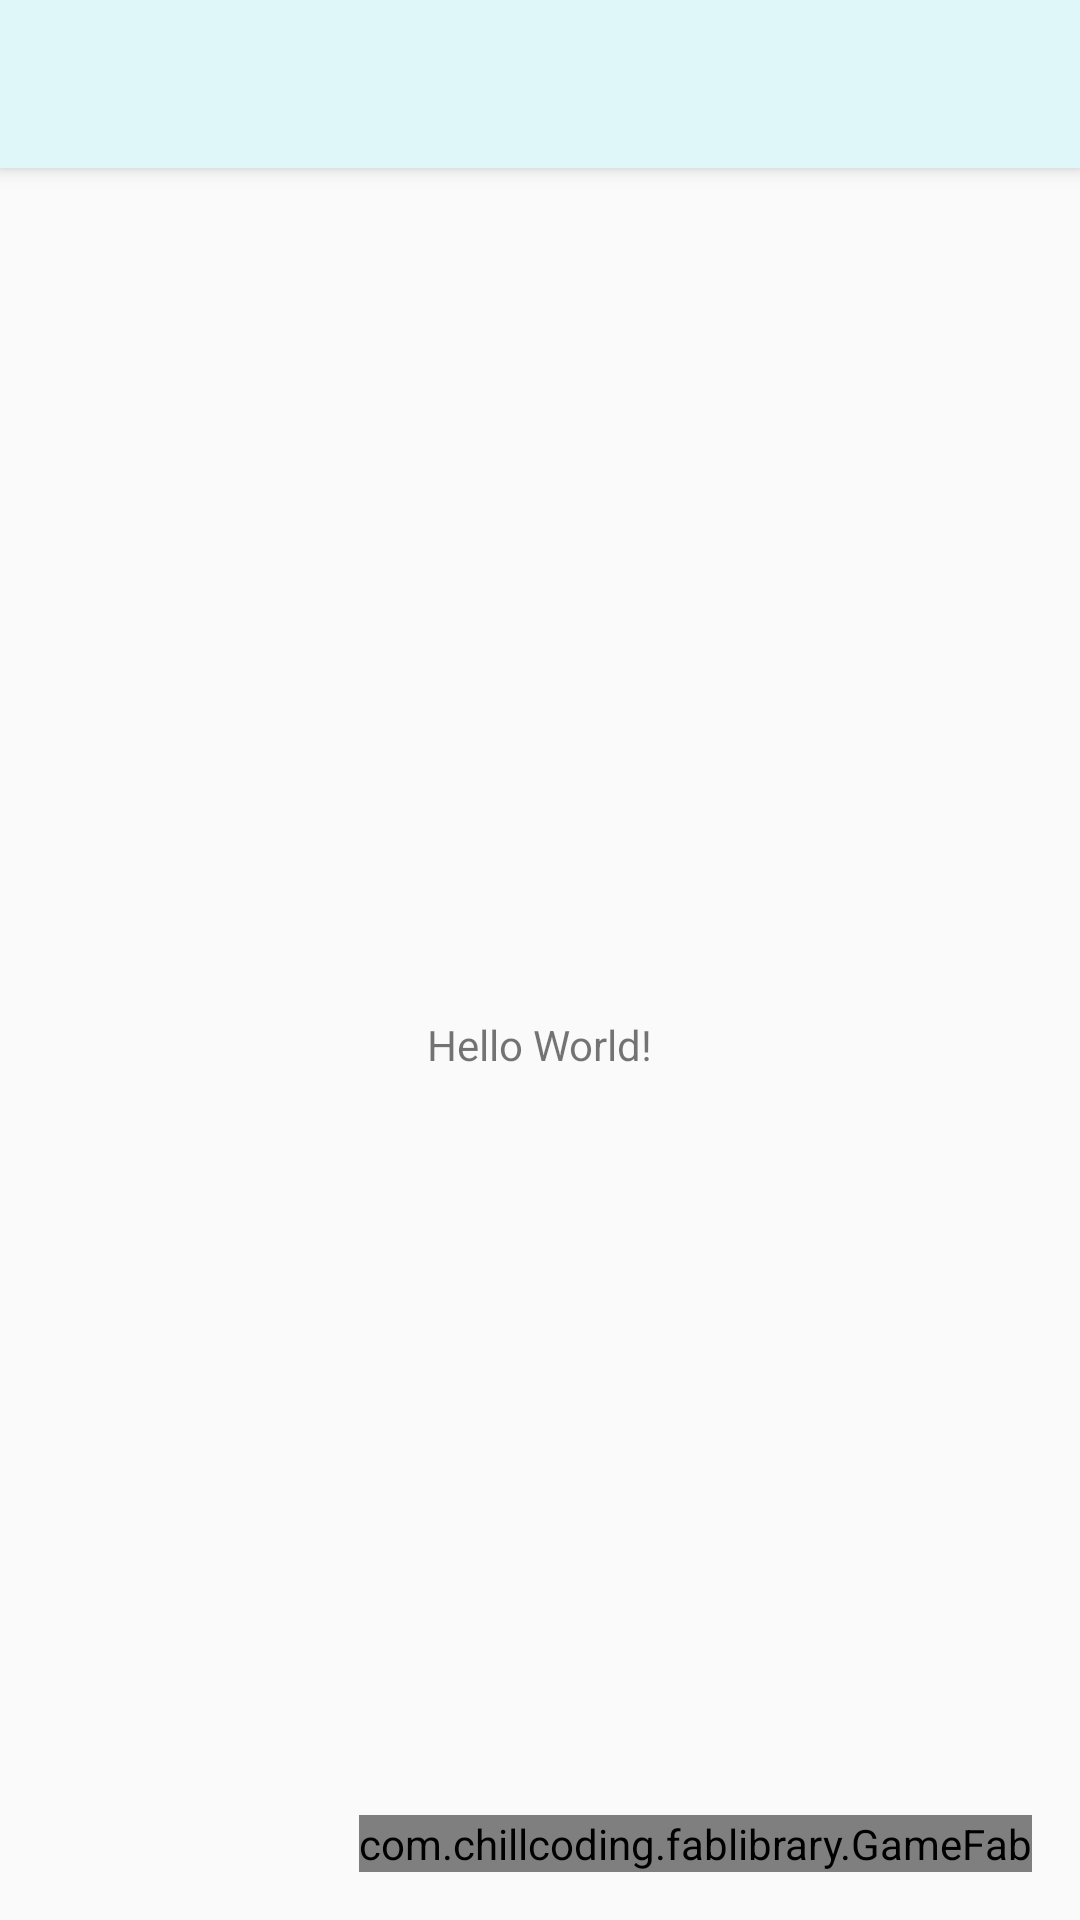

This screen was rendered from an Android layout file. Write that file and the resources it references.
<!-- AndroidManifest.xml: application theme AppTheme -->
<!-- res/layout/app_bar_main.xml -->
<?xml version="1.0" encoding="utf-8"?>
<android.support.design.widget.CoordinatorLayout xmlns:android="http://schemas.android.com/apk/res/android"
    xmlns:app="http://schemas.android.com/apk/res-auto"
    xmlns:tools="http://schemas.android.com/tools"
    android:layout_width="match_parent"
    android:layout_height="match_parent"
    tools:context="com.chillcoding.ilove.MainActivity">

    <android.support.design.widget.AppBarLayout
        android:layout_width="match_parent"
        android:layout_height="wrap_content"
        android:theme="@style/AppTheme.AppBarOverlay">

        <android.support.v7.widget.Toolbar
            android:id="@+id/toolbar"
            android:layout_width="match_parent"
            android:layout_height="?attr/actionBarSize"
            android:background="?attr/colorPrimary"
            app:titleTextAppearance="@style/TitleBarTextAppearance"
            app:popupTheme="@style/AppTheme.PopupOverlay" />

    </android.support.design.widget.AppBarLayout>

    <include layout="@layout/content_main" />

    <com.chillcoding.fablibrary.GameFab
        android:id="@+id/fab"
        android:layout_width="wrap_content"
        android:layout_height="wrap_content"
        android:layout_gravity="bottom|end"
        android:layout_margin="@dimen/margin_16"
        app:backgroundTint="@color/colorAccent" />

</android.support.design.widget.CoordinatorLayout>
<!-- res/layout/content_main.xml (included above) -->
<?xml version="1.0" encoding="utf-8"?>
<android.support.constraint.ConstraintLayout xmlns:android="http://schemas.android.com/apk/res/android"
    xmlns:app="http://schemas.android.com/apk/res-auto"
    xmlns:tools="http://schemas.android.com/tools"
    android:layout_width="match_parent"
    android:layout_height="match_parent"
    app:layout_behavior="@string/appbar_scrolling_view_behavior"
    tools:context="com.chillcoding.mycuteheart.MainActivity"
    tools:showIn="@layout/app_bar_main">

    <TextView
        android:layout_width="wrap_content"
        android:layout_height="wrap_content"
        android:text="Hello World!"
        app:layout_constraintBottom_toBottomOf="parent"
        app:layout_constraintLeft_toLeftOf="parent"
        app:layout_constraintRight_toRightOf="parent"
        app:layout_constraintTop_toTopOf="parent" />

</android.support.constraint.ConstraintLayout>
<!-- resources referenced by this layout -->
<resources>
  <color name="colorAccent">#d50000</color>
  <dimen name="margin_16">16dp</dimen>
  <style name="AppTheme.AppBarOverlay" parent="ThemeOverlay.AppCompat.Light" />
  <style name="AppTheme.PopupOverlay" parent="ThemeOverlay.AppCompat.Light" />
  <style name="AppTheme" parent="Theme.AppCompat.Light.NoActionBar">
          
          <item name="colorPrimary">@color/colorPrimary</item>
          <item name="colorPrimaryDark">@color/colorPrimaryDark</item>
          <item name="colorAccent">@color/colorAccent</item>
      </style>
  <color name="colorPrimary">#e0f7fa</color>
  <color name="colorPrimaryDark">#aec4c7</color>
</resources>
